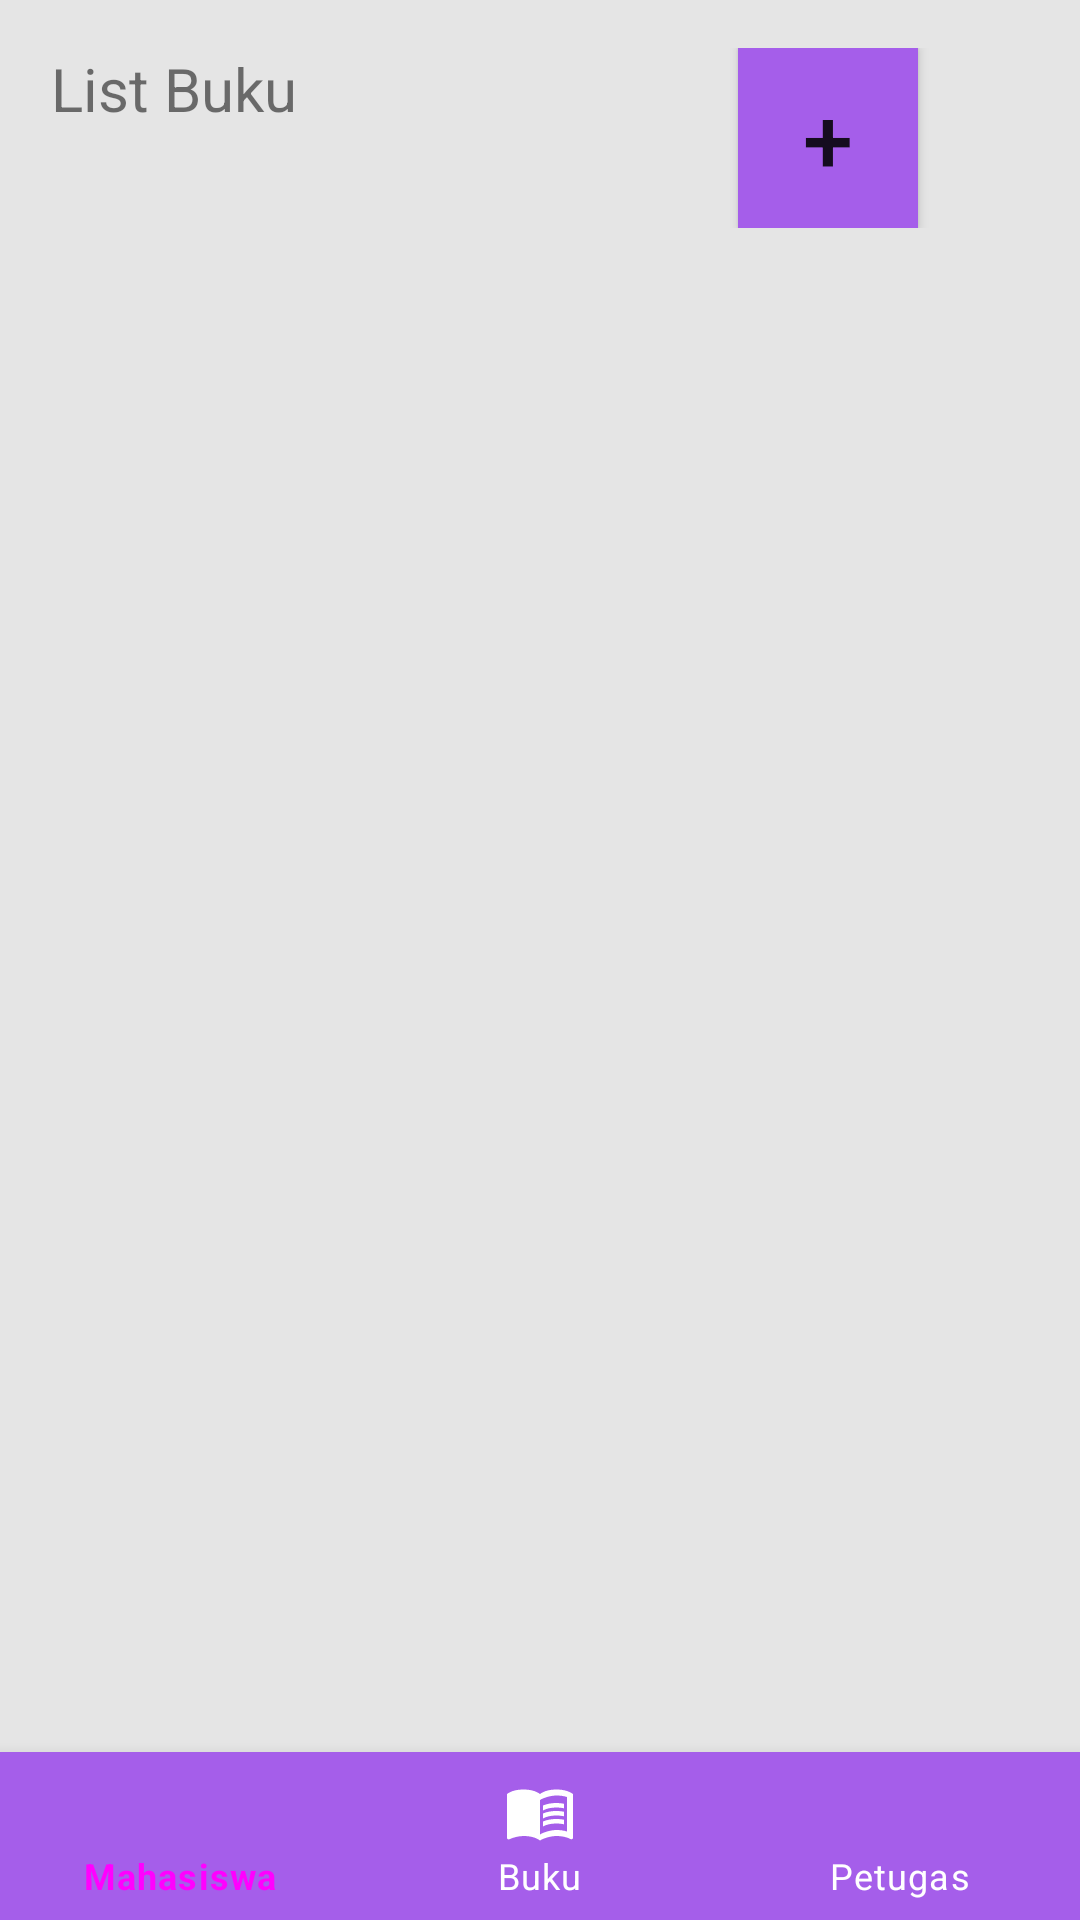

The Android layout XML behind this screen, and the referenced resources:
<!-- AndroidManifest.xml: application theme Theme.EStudent -->
<!-- res/layout/fragment_book.xml -->
<?xml version="1.0" encoding="utf-8"?>
<RelativeLayout xmlns:android="http://schemas.android.com/apk/res/android"
    xmlns:app="http://schemas.android.com/apk/res-auto"
    xmlns:tools="http://schemas.android.com/tools"
    android:layout_width="match_parent"
    android:layout_height="match_parent"
    android:orientation="vertical"
    android:background="@color/background"
    tools:context=".BookFragment">

    <LinearLayout
        android:id="@+id/topView"
        android:layout_width="match_parent"
        android:layout_height="wrap_content"
        android:orientation="horizontal"
        android:padding="16dp">

        <TextView
            android:layout_width="wrap_content"
            android:layout_height="wrap_content"
            android:text="List Buku"
            android:textSize="20sp"
            android:layout_marginLeft="1dp"/>

        <Button
            android:id="@+id/btn_add"
            android:layout_width="60dp"
            android:layout_height="60dp"
            android:text="+"
            android:background="@color/colorTint"
            android:padding="5dp"
            android:textSize="30sp"
            android:layout_marginLeft="147dp"
            android:layout_gravity="center"
            />
    </LinearLayout>

    <ListView
        android:id="@+id/lv_list"
        android:layout_marginTop="90dp"
        android:layout_width="match_parent"
        android:layout_height="match_parent"
        android:layout_marginBottom="55dp"/>

    <com.google.android.material.bottomnavigation.BottomNavigationView
        android:layout_width="match_parent"
        android:layout_height="wrap_content"
        android:id="@+id/bottom_navigation"
        android:background="@color/colorTint"
        app:itemTextColor="@drawable/selector"
        app:itemIconTint="@drawable/selector"
        app:menu="@menu/menu_navigation"
        android:layout_alignParentBottom="true"
        />

</RelativeLayout>
<!-- resources referenced by this layout -->
<resources>
  <color name="background">#E5E5E5</color>
  <color name="colorTint">#a55eea</color>
  <!-- drawable selector (drawable) -->
  <?xml version="1.0" encoding="utf-8"?>
  <selector xmlns:android="http://schemas.android.com/apk/res/android">
  
      <item
          android:state_selected="true"
          android:drawable="@android:color/holo_blue_light"/>
  
      <item
          android:state_selected="false"
          android:color="@android:color/white"/>
  
      <item
          android:state_selected="false"
          android:color="@android:color/white"/>
  
  </selector>
  <style name="Theme.EStudent" parent="Theme.MaterialComponents.DayNight.DarkActionBar">
          
          <item name="colorPrimary">@color/purple_500</item>
          <item name="colorPrimaryVariant">@color/purple_700</item>
          <item name="colorOnPrimary">@color/white</item>
          
          <item name="colorSecondary">@color/teal_200</item>
          <item name="colorSecondaryVariant">@color/teal_700</item>
          <item name="colorOnSecondary">@color/black</item>
          
          <item name="android:statusBarColor" tools:targetApi="l">?attr/colorPrimaryVariant</item>
          
      </style>
  <color name="purple_500">#FF6200EE</color>
  <color name="purple_700">#FF3700B3</color>
  <color name="white">#FFFFFFFF</color>
  <color name="teal_200">#FF03DAC5</color>
  <color name="teal_700">#FF018786</color>
  <color name="black">#FF000000</color>
</resources>
